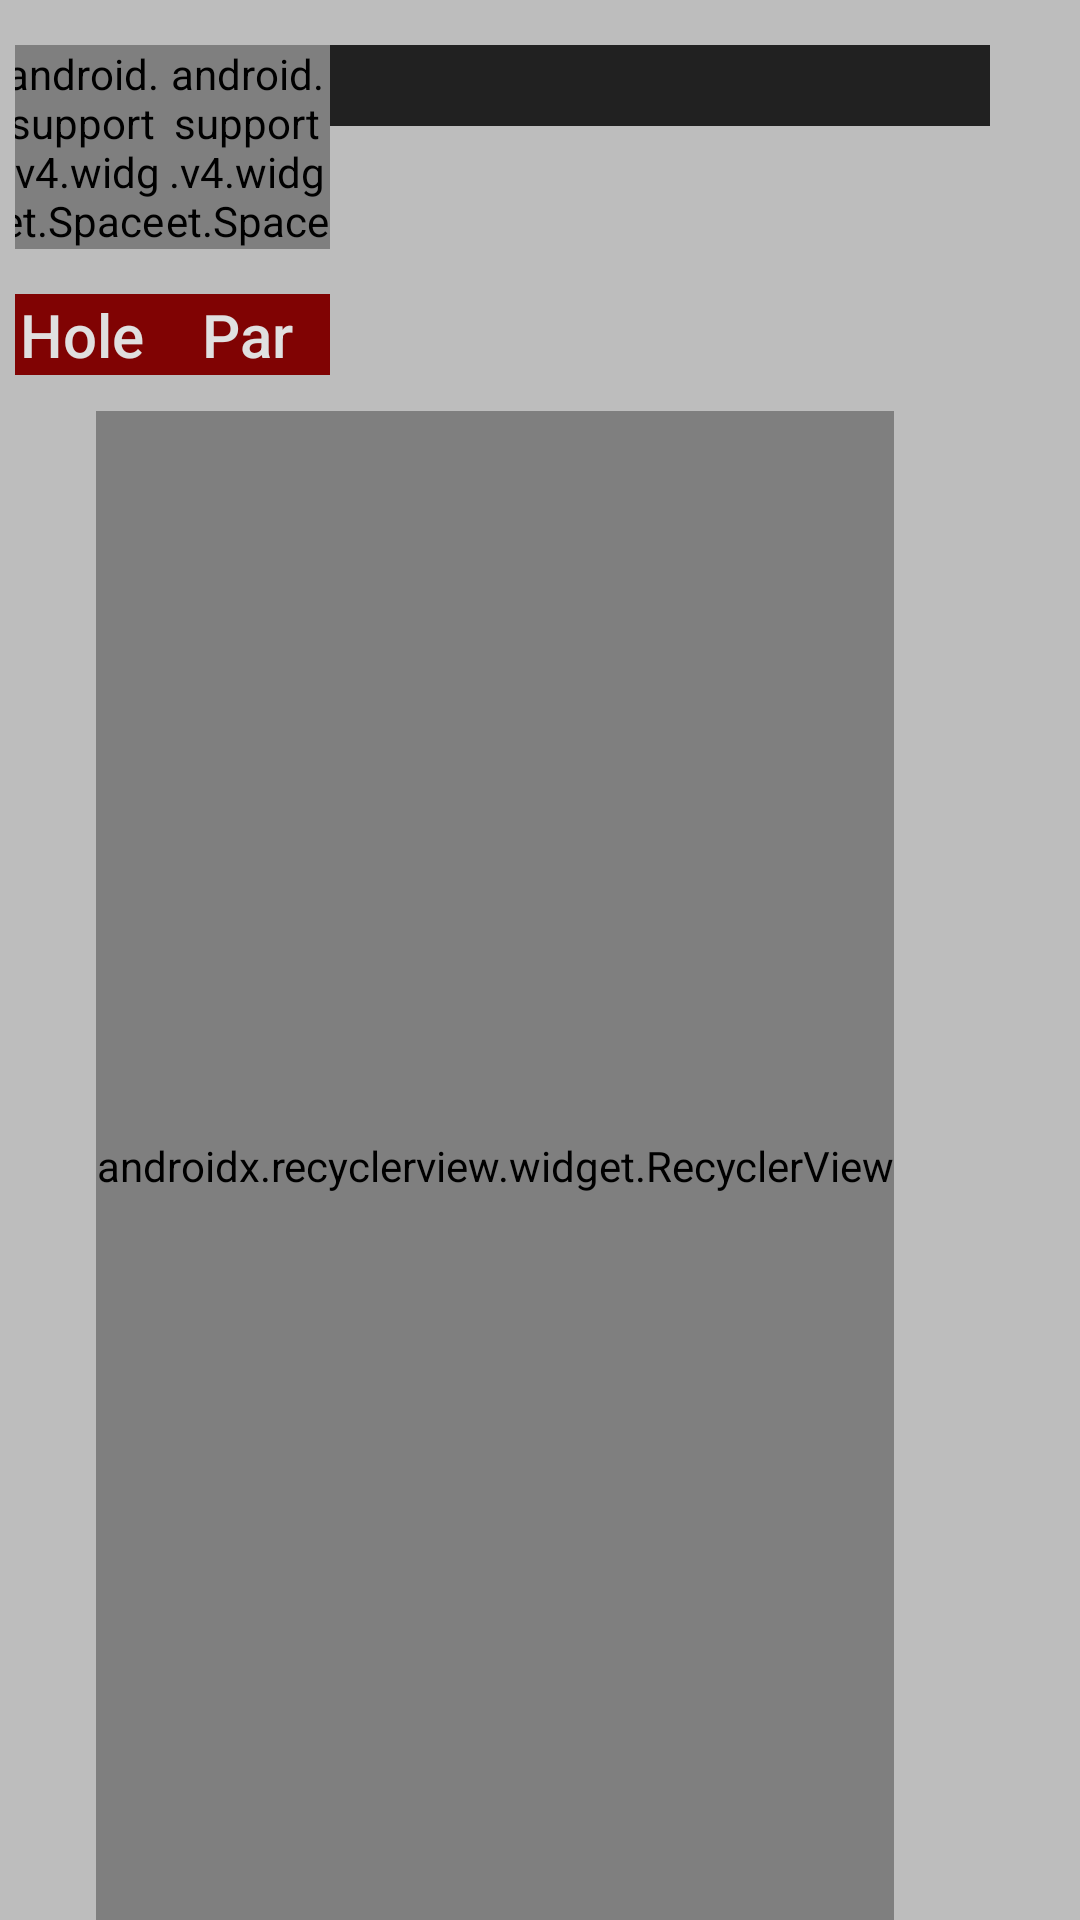

The Android layout XML behind this screen, and the referenced resources:
<!-- AndroidManifest.xml: application theme AppTheme -->
<!-- res/layout/fragmet_scorecard.xml -->
<?xml version="1.0" encoding="utf-8"?>
    <LinearLayout
        xmlns:android="http://schemas.android.com/apk/res/android"
        xmlns:app="http://schemas.android.com/apk/res-auto"
        android:orientation="vertical"
        android:paddingStart="5dp"
        android:paddingEnd="5dp"
        android:gravity="center_horizontal"
        android:layout_width="match_parent"
        android:layout_height="match_parent"
        android:background="@color/gray_400">

        <LinearLayout
            android:layout_width="wrap_content"
            android:layout_height="wrap_content"
            android:layout_gravity="center"
            android:gravity="end"
            android:orientation="horizontal"
            android:layout_marginEnd="@dimen/scorecardFragMargin"
            android:layout_marginTop="@dimen/scorecardFragMargin">

            <android.support.v4.widget.Space
                android:layout_width="@dimen/scorecardTextViewWidth"
                android:layout_height="wrap_content"/>
            <android.support.v4.widget.Space
                android:layout_width="@dimen/scorecardTextViewWidth"
                android:layout_height="wrap_content"/>

            <TextView
                android:id="@+id/p1Name"
                android:layout_width="@dimen/scorecardTextViewWidth"
                android:layout_height="wrap_content"
                android:layout_marginBottom="0dp"
                android:gravity="center"
                android:textAppearance="@style/Base.TextAppearance.AppCompat.Title"
                android:background="@color/gray_900"
                android:textColor="@color/lt_gray"/>

            <TextView
                android:id="@+id/p2Name"
                android:layout_width="@dimen/scorecardTextViewWidth"
                android:layout_height="wrap_content"
                android:layout_marginBottom="0dp"
                android:gravity="center"
                android:textAppearance="@style/Base.TextAppearance.AppCompat.Title"
                android:background="@color/gray_900"
                android:textColor="@color/lt_gray"/>

            <TextView
                android:id="@+id/p3Name"
                android:layout_width="@dimen/scorecardTextViewWidth"
                android:layout_height="wrap_content"
                android:layout_marginBottom="0dp"
                android:gravity="center"
                android:textAppearance="@style/Base.TextAppearance.AppCompat.Title"
                android:background="@color/gray_900"
                android:textColor="@color/lt_gray"/>

            <TextView
                android:id="@+id/p4Name"
                android:layout_width="@dimen/scorecardTextViewWidth"
                android:layout_height="wrap_content"
                android:layout_marginBottom="0dp"
                android:gravity="center"
                android:textAppearance="@style/Base.TextAppearance.AppCompat.Title"
                android:background="@color/gray_900"
                android:textColor="@color/lt_gray"/>

        </LinearLayout>

        <LinearLayout
            android:layout_width="wrap_content"
            android:layout_height="wrap_content"
            android:orientation="horizontal"
            android:gravity="end"
            android:layout_marginEnd="@dimen/scorecardFragMargin"
            android:layout_marginTop="@dimen/scorecardFragMargin">

            <TextView
                android:id="@+id/holeLabel"
                android:layout_width="@dimen/scorecardTextViewWidth"
                android:layout_height="wrap_content"
                android:layout_marginBottom="2dp"
                android:gravity="center"
                android:text="@string/scorecardHoleLabel"
                android:textAppearance="@style/Base.TextAppearance.AppCompat.Title"
                android:textColor="@color/lt_gray"
                android:background="@color/maroon"/>

            <TextView
                android:id="@+id/parLabel"
                android:layout_width="@dimen/scorecardTextViewWidth"
                android:layout_height="wrap_content"
                android:layout_marginBottom="2dp"
                android:gravity="center"
                android:text="@string/scorecardParLabel"
                android:textAppearance="@style/Base.TextAppearance.AppCompat.Title"
                android:textColor="@color/lt_gray"
                android:background="@color/maroon"/>

            <TextView
                android:id="@+id/p1Total"
                android:layout_width="@dimen/scorecardTextViewWidth"
                android:layout_height="wrap_content"
                android:layout_marginBottom="2dp"
                android:layout_gravity="center"
                android:gravity="center"
                android:textAppearance="@style/Base.TextAppearance.AppCompat.Title"/>

            <TextView
                android:id="@+id/p2Total"
                android:layout_width="@dimen/scorecardTextViewWidth"
                android:layout_height="wrap_content"
                android:layout_marginBottom="2dp"
                android:layout_gravity="center"
                android:gravity="center"
                android:textAppearance="@style/Base.TextAppearance.AppCompat.Title"/>

            <TextView
                android:id="@+id/p3Total"
                android:layout_width="@dimen/scorecardTextViewWidth"
                android:layout_height="wrap_content"
                android:layout_marginBottom="2dp"
                android:gravity="center"
                android:layout_gravity="center"
                android:textAppearance="@style/Base.TextAppearance.AppCompat.Title"/>

            <TextView
                android:id="@+id/p4Total"
                android:layout_width="@dimen/scorecardTextViewWidth"
                android:layout_height="wrap_content"
                android:layout_marginBottom="2dp"
                android:layout_gravity="center"
                android:gravity="center"
                android:textAppearance="@style/Base.TextAppearance.AppCompat.Title"/>
        </LinearLayout>

        <android.support.v7.widget.RecyclerView
            android:id="@+id/recyclerview_holes"
            android:layout_width="wrap_content"
            android:layout_height="match_parent"
            android:layout_gravity="center"
            android:layout_marginEnd="@dimen/scorecardFragMargin"
            android:layout_marginTop="@dimen/scorecardRecyclerViewMarginTop"
            app:layoutManager="android.support.v7.widget.LinearLayoutManager"/>

    </LinearLayout>
<!-- resources referenced by this layout -->
<resources>
  <color name="gray_400">#BDBDBD</color>
  <color name="gray_900">#212121</color>
  <color name="lt_gray">#ffe0e0e0</color>
  <color name="maroon">#800303</color>
  <dimen name="scorecardFragMargin">15dp</dimen>
  <dimen name="scorecardRecyclerViewMarginTop">10dp</dimen>
  <dimen name="scorecardTextViewWidth">55dp</dimen>
  <string name="scorecardHoleLabel">Hole</string>
  <string name="scorecardParLabel">Par</string>
  <style name="AppTheme" parent="Theme.AppCompat.Light.NoActionBar">
          
          <item name="colorPrimary">@color/gray_600</item>
          <item name="colorPrimaryDark">@color/gray_800</item>
          <item name="colorAccent">@color/maroon</item>
      </style>
  <color name="gray_600">#757575</color>
  <color name="gray_800">#424242</color>
</resources>
